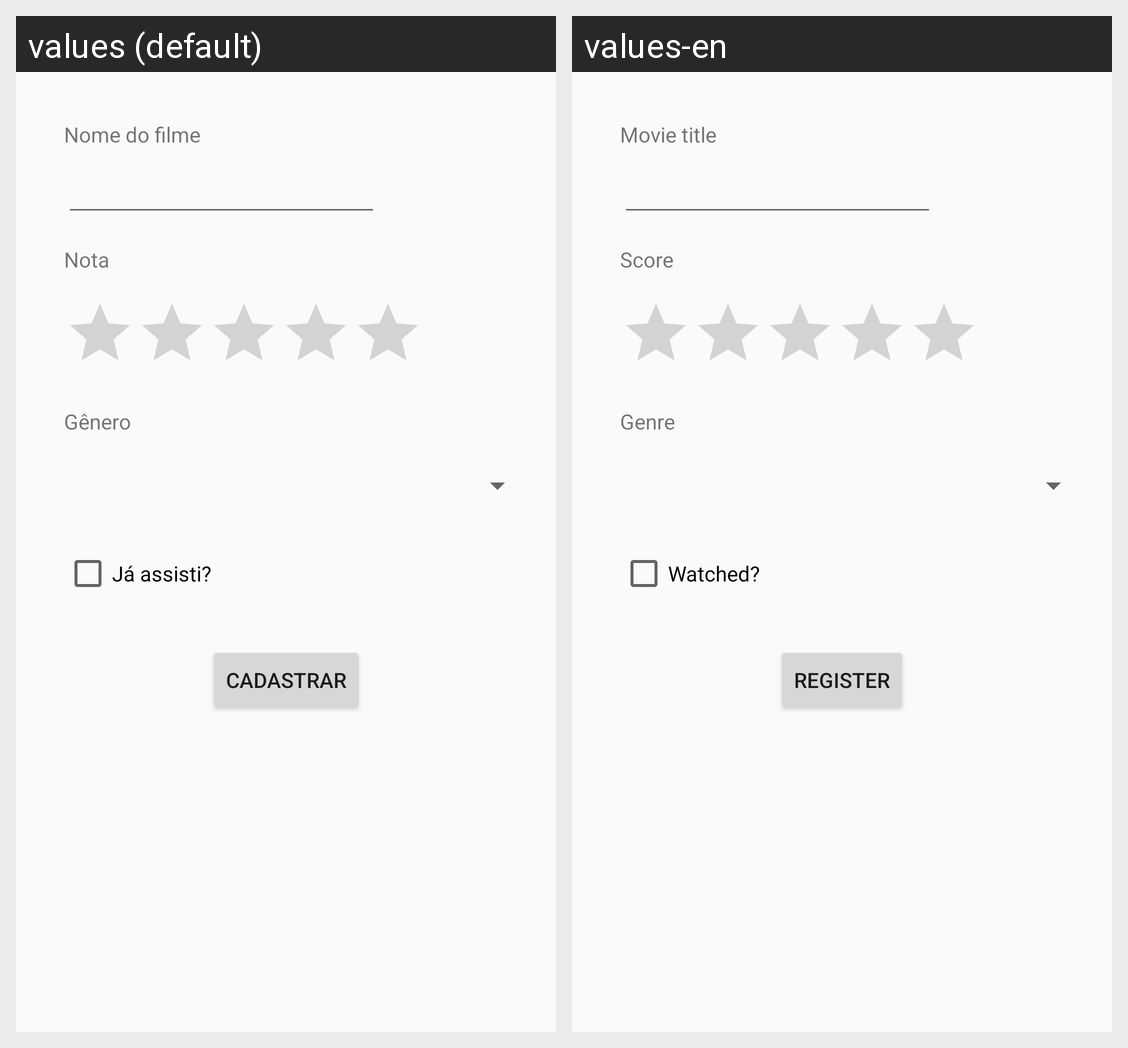

For this localized Android screen grid, give each drawn string resource with its value in every locale shown.
Android screen res/layout/activity_register.xml rendered under 2 locales, left to right: values (default), values-en. Device: Nexus 5 (rendered at 1080×1920; each locale shown at half size, 540×960, under a caption strip naming it); theme AppTheme.
Strings drawn on this screen, with the default value and each locale's value (text and hints the layout hard-codes, and strings that could not be matched under every locale, appear in the picture but are not listed):

txt_title_movie
  values: Nome do filme
  values-en: Movie title

txt_rate
  values: Nota
  values-en: Score

txt_genre
  values: Gênero
  values-en: Genre

txt_watched
  values: Já assisti?
  values-en: Watched?

txt_register
  values: Cadastrar
  values-en: Register
